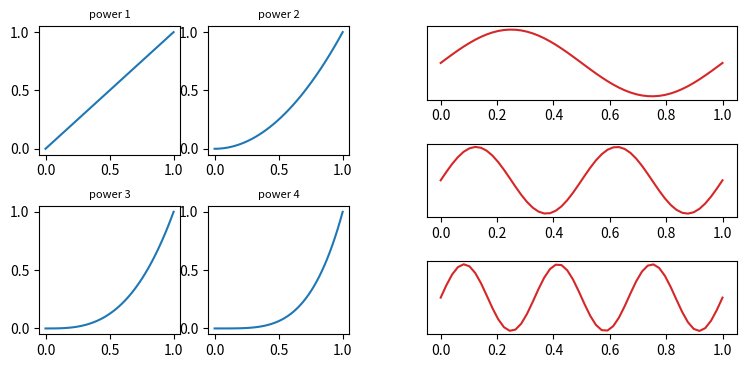

Here is the Python script that generated this plot:
# Two groups of panels, each with its own inner grid, using GridSpecFromSubplotSpec.
import numpy as np
import matplotlib.pyplot as plt
from matplotlib.gridspec import GridSpec, GridSpecFromSubplotSpec

fig = plt.figure(figsize=(9, 4))
outer = GridSpec(1, 2, figure=fig, wspace=0.25)
left = GridSpecFromSubplotSpec(2, 2, subplot_spec=outer[0], hspace=0.4)
right = GridSpecFromSubplotSpec(3, 1, subplot_spec=outer[1], hspace=0.6)
x = np.linspace(0, 1, 50)
for i in range(4):
    ax = fig.add_subplot(left[i // 2, i % 2])
    ax.plot(x, x ** (i + 1))
    ax.set_title(f"power {i + 1}", fontsize=8)
for j in range(3):
    ax = fig.add_subplot(right[j])
    ax.plot(x, np.sin(2 * np.pi * (j + 1) * x), color="C3")
    ax.set_yticks([])
print(len(fig.axes), left.get_geometry(), right.get_geometry())
fig.savefig("nested.png")
